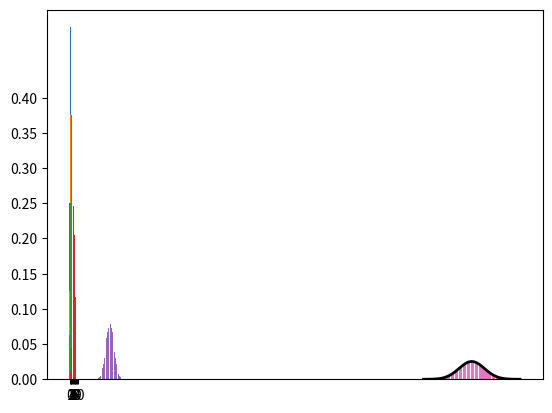
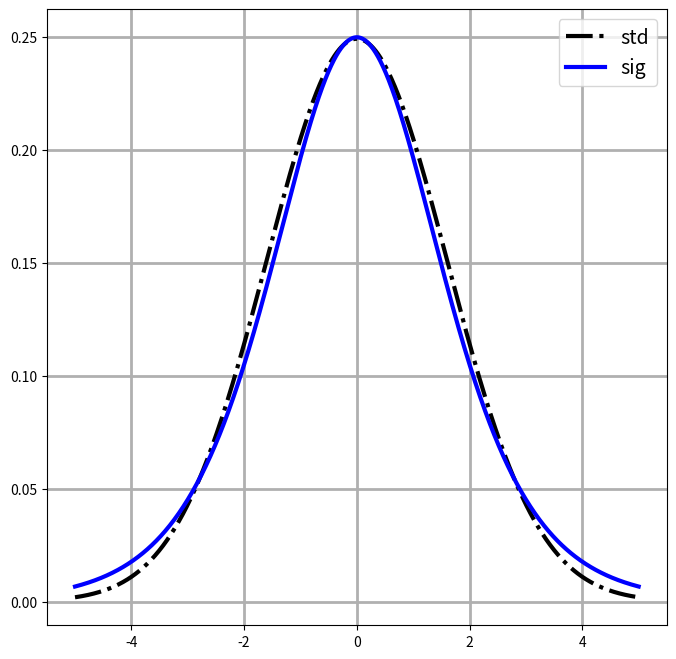
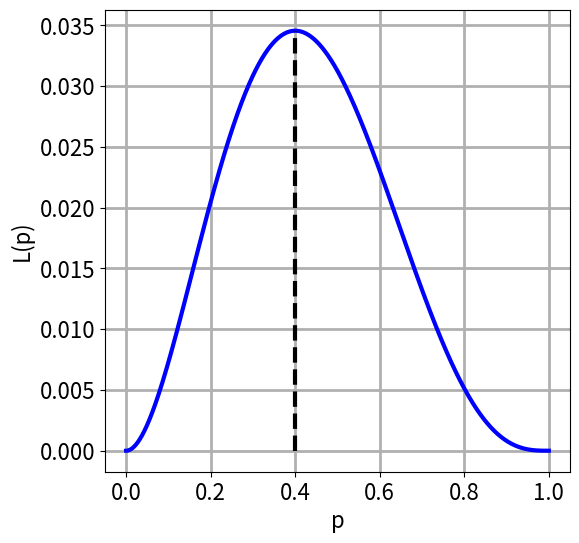

These figures' Python source, in order:
# 必要ライブラリのロード
import numpy as np
import scipy.special as scm
import  matplotlib.pyplot as plt

N = 2
M = 2**N
X = range(N+1)
plt.bar(X, [scm.comb(N, i)/M for i in X])
plt.xticks(X, [str(i) for i in X])
plt.show()

N = 3
M = 2**N
X = range(N+1)
plt.bar(X, [scm.comb(N, i)/M for i in X])
plt.xticks(X, [str(i) for i in X])
plt.yticks(np.arange(0,0.405,0.05))
plt.show()

N = 4
M = 2**N
X = range(N+1)
plt.bar(X, [scm.comb(N, i)/M for i in X])
plt.xticks(X, [str(i) for i in X])
plt.yticks(np.arange(0,0.405,0.05))
plt.show()

N = 10
M = 2**N
X = range(N+1)
plt.bar(X, [scm.comb(N, i)/M for i in X])
plt.xticks(X, [str(i) for i in X])
plt.show()

N = 100
M = 2**N
X = range(30,71)
plt.bar(X, [scm.comb(N, i)/M for i in X])
plt.show()

N = 1000
M = 2**N
X = range(440,561)
plt.bar(X, [scm.comb(N, i)/M for i in X])
plt.show()

import numpy as np
import scipy.special as scm
import matplotlib.pyplot as plt

# 正規分布関数の定義
def gauss(x, n):
    m = n/2
    return np.exp(-(x-m)**2 / m) /  np.sqrt(m * np.pi)

# 正規分布関数と二項分布の重ね書き
N = 1000
M = 2**N
X = range(440,561)
plt.bar(X, [scm.comb(N, i)/M for i in X])
plt.plot(X, gauss(np.array(X), N), c='k', linewidth=2)
plt.show()

import numpy as np
from scipy import integrate
def normal(x):
    return np.exp(-((x-500)**2)/500) / np.sqrt(500*np.pi)
integrate.quad(normal, 0, 480)

import numpy as np
import matplotlib.pyplot as plt

# 正規分布関数
def std(x, sigma=1):
    return (np.exp(-(x/sigma)**2/2)) / (np.sqrt(2*np.pi) * sigma)

# シグモイド関数(確率分布関数)
def sigmoid(x):
    return (1/(1 + np.exp(x)))

# 座標値の計算
x = np.linspace(-5, 5, 1000)
y_std = std(x, 1.6)
sig = sigmoid(x)
y_sig = sig * (1-sig)

# グラフ描画
plt.figure(figsize=(8,8))
plt.plot(x, y_std, label="std", c='k',lw=3, linestyle='-.')
plt.plot(x, y_sig, label="sig", c='b',lw=3)
plt.legend(fontsize=14)
plt.grid(lw=2)
plt.show()

import numpy as np
import matplotlib.pyplot as plt

def L(p, n, k):
    return( (p ** k) * ((1-p) ** (n-k)))

x = np.linspace(0, 1, 1000)
y = L(x, 5, 2)
x0 = np.asarray([0.4, 0.4])
y0 = np.asarray([0, L(0.4, 5, 2)])

plt.figure(figsize=(6,6))
plt.plot(x, y, c='b', lw=3)
plt.plot(x0, y0, linestyle='dashed', c='k', lw=3)
plt.xticks(size=16)
plt.yticks(size=16)
plt.grid(lw=2)
plt.xlabel("p", fontsize=16) 
plt.ylabel("L(p)", fontsize=16)
plt.show()